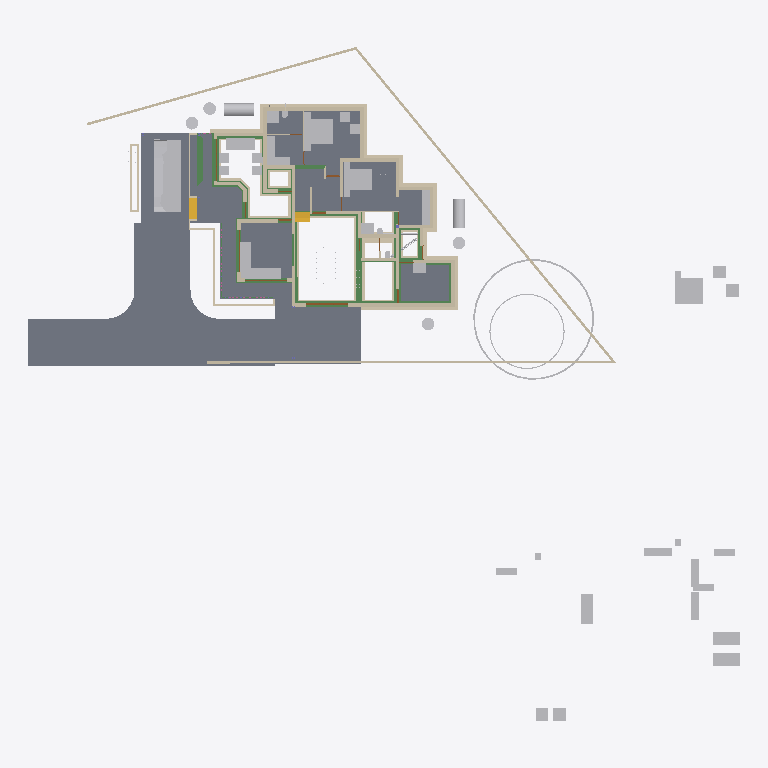
Plan cut of the same IFC building model at storey 'Footing' (level -0.72 m, cut at 0.68 m), seen from above with north up, elements coloured by IFC class: 83 walls (beige), 51 other elements (light grey), 29 beams (green), 11 slabs (grey), 4 doors (brown), 2 stair flights (yellow). Cut surfaces are drawn darker.
Extent 50.8 m × 48.1 m × 10.9 m (x, y, z). Storeys (7): Footing at -0.72 m; 00 at 0.00 m; GF-Plumbing at 0.00 m; GF at 0.10 m; GF Lintel at 2.55 m; FF at 3.60 m; SF at 6.45 m. Elements (700): 193 IfcWall, 153 IfcBeam, 126 IfcColumn, 50 IfcFurniture, 34 IfcPipeSegment, 23 IfcDoor, 23 IfcRailing, 23 IfcWindow, 18 IfcSlab, 16 IfcSanitaryTerminal, 9 IfcRoof, 8 IfcSolarDevice.

HEADER;
FILE_DESCRIPTION(('ViewDefinition[DesignTransferView]'),'2;1');
FILE_NAME('AnilIFC.ifc','2025-05-29T15:31:55+05:30',(''),(''),'IfcOpenShell 0.8.2','Bonsai 0.8.2','');
FILE_SCHEMA(('IFC4X3'));
ENDSEC;
DATA;
#1=IFCPROJECT('0$WNUybvfAYORhaB4XNFsz',$,'My Project',$,$,$,$,(#14,#26),#9);
#30=IFCSITE('3M0IN1zgbAER3qQbvbHEyN',$,'My Site',$,$,#21593,$,$,$,$,$,$,$,$);
#2446=IFCSITE('1Q_c7uVcTCngKTLSlSECoW',$,'Site',$,$,#21603,#2459,$,$,$,$,$,$,$);
#36=IFCBUILDING('1$IA7hdqP7iPKszbJPMQXv',$,'My Building',$,$,#21598,$,$,$,$,$,$);
#42=IFCBUILDINGSTOREY('2kIwN_l2HEff17hxWulS$t',$,'00',$,$,#21448,$,$,$,$);
#96=IFCBUILDINGSTOREY('1ytHU9NMr9xuhR6nOuParS',$,'GF',$,$,#213466,$,$,$,$);
#113=IFCBUILDINGSTOREY('02Wk4pOKz6S8OjqfsSxw3f',$,'FF',$,$,#212981,$,$,$,$);
#12120=IFCBUILDINGSTOREY('30jjxh13H5ZfRPWBSBUv3P',$,'GF Lintel',$,$,#205699,$,$,$,$);
#63201=IFCBUILDINGSTOREY('29$z2S3$n8RvRPKj7iW$sZ',$,'SF',$,$,#63429,$,$,$,$);
#108970=IFCBUILDINGSTOREY('3iWuMSe1v7khUzkZ98yZ0Z',$,'Footing',$,$,#108991,$,$,$,$);
#147287=IFCBUILDINGSTOREY('2KbWokeHD6$ezCcWwHlXSS',$,'GF-Plumbing',$,$,#147303,$,$,$,$);
#102656=IFCSLAB('0PC2wOFKfA58MASSpvqWe1',$,'Slab',$,$,#214566,#102677,$,$);
#15926=IFCSLAB('0jKIsjEsnD1OzlWHdbrHaP',$,'Slab',$,$,#214471,#15940,$,$);
#97744=IFCSLAB('0E04lLiun5mhNbrsItVqGw',$,'Slab',$,$,#222589,#97765,$,$);
#97782=IFCSLAB('2H_RNqbb95NBqUBEz4KwU3',$,'Slab',$,$,#214531,#97803,$,$);
#155018=IFCSLAB('10n62fAh17LfjHSjB4D384',$,'Slab',$,$,#217446,#155029,$,$);
#144964=IFCSLAB('26vf0ogu9C3812sFdsj2Hs',$,'Slab',$,$,#217441,#144979,$,$);
#221614=IFCSLAB('3u4F3L3af6dgMderThQ_$K',$,'Slab',$,$,#222336,#221625,$,$);
#9759=IFCVEHICLE('1oADfEVWn0tPCUY0EM8eBG',$,'Vehicle',$,$,#44509,#9791,$,$);
#207028=IFCSLAB('1vHk_ADTL0nR6_Ud9YvFeb',$,'Slab',$,$,#217431,#207039,$,$);
#200045=IFCSLAB('22JovtuMj0thdM9sQLc68P',$,'Slab',$,$,#217456,#200056,$,$);
#14987=IFCWALL('3QvJTaeo13jR4q00Btfvpq',$,'Wall',$,$,#70690,#14998,$,$);
#15105=IFCWALL('2$tbsWQJT3PftHdFdSZRzF',$,'Wall',$,$,#70658,#15116,$,$);
#18901=IFCFURNITURE('24hcVyXrH4tf35GE4proyw',$,'Furniture',$,$,#213496,#18900,$,$);
#25612=IFCFURNITURE('2akChVyKvEohXfhOaKw10T',$,'Furniture',$,$,#213536,#25644,$,$);
#18777=IFCFURNITURE('1aP3zeWsL0ZQXEuRipuWXs',$,'Furniture',$,$,#213651,#18776,$,$);
#14884=IFCWALL('0MuvIxI8bFFxmzWw1hEsL7',$,'Wall',$,$,#70633,#14890,$,$);
#76381=IFCGEOGRAPHICELEMENT('2pfiLi3vv79x_8U6RE3CYp',$,'GeographicElement',$,$,#76413,#76449,$,$);
#25270=IFCFURNITURE('1LH09B9mjBF9cFS_bJydOX',$,'Furniture',$,$,#214486,#25301,$,$);
#146703=IFCSLAB('1DExnYGNnEN8upuMhsRnr$',$,'Slab',$,$,#217451,#146714,$,$);
#604=IFCWALL('0vQHFjq6DDjRfeuf4$xxQH',$,'Wall',$,$,#214786,#615,$,$);
#204209=IFCTANK('3q6lEx8ZHBQhgG6s0DuiFc',$,'Tank',$,$,#204313,#204221,$,$);
#149790=IFCBEAM('1a$n3x3YjFg97HuR3xHsyR',$,'Beam',$,$,#152152,#149801,$,$);
#188=IFCWALL('1PzxetMNn7avsyHCxKbrs1',$,'Wall',$,$,#214756,#199,$,$);
#17678=IFCFURNITURE('2bin7WsULDjPeLfYKRFVAv',$,'Furniture',$,$,#213631,#17677,$,$);
#17233=IFCFURNITURE('0T3ErBLYfCbANjLJsek21j',$,'Furniture.012',$,$,#213621,#17232,$,$);
#18864=IFCFURNITURE('3pKgwG2ITCbQ1PcX8XbhFK',$,'Furniture',$,$,#213626,#18863,$,$);
#299=IFCWALL('3YOHcsAdT3PO$57Bo2wlO0',$,'Wall',$,$,#214781,#310,$,$);
#17628=IFCFURNITURE('17qZxJfnjAUwxgeyWuttn3',$,'Furniture',$,$,#213501,#17627,$,$);
#204314=IFCTANK('0xrqd_jgXCwP7slnJ3Jh45',$,'Tank',$,$,#204344,#204328,$,$);
#516=IFCWALL('0kHakQ$Fb8lPUKd_GxCfr6',$,'Wall',$,$,#218724,#527,$,$);
#222691=IFCBEAM('26WoSBV6T7mwmntGCIeDEB',$,'Beam',$,$,#222782,#222702,$,$);
#25314=IFCFURNITURE('0Rgq7HzdzEhvU_dNff47Wu',$,'Furniture',$,$,#213531,#25343,$,$);
#141599=IFCBEAM('1z5iZfILrC$B8_t72NxpMW',$,'Beam',$,$,#218087,#141610,$,$);
#74869=IFCGEOGRAPHICELEMENT('3qyTpdBrLCaxCPBVEhKmZp',$,'GeographicElement',$,$,#76320,#74901,$,$);
#108699=IFCWALL('2VLiRGyx1FaeA2Kl$FJcL$',$,'Wall',$,$,#190809,#108698,$,$);
#153032=IFCBEAM('0Lg9H3X11CLvuYUlttgRuM',$,'Beam',$,$,#153747,#153043,$,$);
#154500=IFCBEAM('080XFfqrn6FfLsy8Inj5Im',$,'Beam',$,$,#154551,#154511,$,$);
#16799=IFCFURNITURE('055N_$xmX9ZQbc0CYFtvE3',$,'Furniture',$,$,#213571,#16798,$,$);
#17096=IFCFURNITURE('0yYwZAg3jFQvkxBxQ0MGp1',$,'Furniture',$,$,#213576,#17095,$,$);
#18669=IFCFURNITURE('0_rDbuDo58VxsMmqMXWGXl',$,'Furniture',$,$,#213581,#18668,$,$);
#1217=IFCWALL('2Q5YCkzor9Ngjftvgr0hJV',$,'Wall',$,$,#214881,#1228,$,$);
#105908=IFCWALL('1wQS_Uf5DElvfetkYgG8Yj',$,'Wall',$,$,#191727,#105907,$,$);
#454=IFCWALL('1cEUYXkQ18g8A2AkmtiTwk',$,'Wall',$,$,#214886,#465,$,$);
#25122=IFCFURNITURE('0eMwo17SHA2AtkijqvowIK',$,'Furniture',$,$,#213641,#25153,$,$);
#107309=IFCWALL('0AYgth6drBEOllPZshHXux',$,'Wall',$,$,#192555,#107308,$,$);
#106868=IFCWALL('1SNOjV1QHCgwYWjZiDuSpG',$,'Wall',$,$,#190662,#106867,$,$);
#423=IFCWALL('1yZ5GwNe15fArSzrc3cNGE',$,'Wall',$,$,#214811,#434,$,$);
#107750=IFCWALL('3jRR2OFCnC3v485VhXEZFQ',$,'Wall',$,$,#109177,#107749,$,$);
#19988=IFCWALL('1w6VKMxRj2hObZ_QLhIAvk',$,'Wall',$,$,#214776,#19999,$,$);
#17365=IFCFURNITURE('0Tjm9jror8bPxG689sHAj8',$,'Furniture',$,$,#213601,#17364,$,$);
#17439=IFCFURNITURE('076SYXiXP7jhnOyre$gCoP',$,'Furniture',$,$,#213486,#17438,$,$);
#6545=IFCSTAIRFLIGHT('3mjK21MVj5Wxp88atmNL9l',$,'StairFlight',$,$,#60989,#6544,$,2,1,0.150000005960464,0.25,.STRAIGHT.);
#25161=IFCFURNITURE('3ia0j471fEl9_3EcPDtlMf',$,'Furniture',$,$,#213526,#29497,$,$);
#154579=IFCBEAM('1PLUaeYxr8p9h7F8BQJXhz',$,'Beam',$,$,#155138,#154590,$,$);
#151408=IFCBEAM('11UmVD6Hv2zOoPXsLeu2$6',$,'Beam',$,$,#218179,#151419,$,$);
#842=IFCWALL('3BP$Kj7eL8rfLzufr5wfXy',$,'Wall',$,$,#214816,#853,$,$);
#17513=IFCFURNITURE('0VTCb1Evn558OH68N69Eaz',$,'Furniture',$,$,#213606,#17512,$,$);
#18827=IFCFURNITURE('0zixzxSUv7NBPjkhBn6BwL',$,'Furniture',$,$,#213491,#18826,$,$);
#107057=IFCWALL('3Nkxdb55TAufxl2r$q7IS0',$,'Wall',$,$,#109247,#107056,$,$);
#57461=IFCWALL('22p$gjPlf4_fmH50hLiwEg',$,'Wall',$,$,#165724,#57472,$,$);
#10353=IFCSTAIRFLIGHT('2Zm0rZgTbDdgxMEp5bq$9_',$,'StairFlight',$,$,#219994,#10385,$,12,11,0.183333337306976,0.150000005960464,.STRAIGHT.);
#150465=IFCBEAM('3oiz4vW992SAq93f3Yx8gc',$,'Beam',$,$,#218332,#150476,$,$);
#17045=IFCFURNITURE('3keQdM9i5FJ9JBwmsM_Qg3',$,'Furniture',$,$,#213586,#17044,$,$);
#17328=IFCFURNITURE('3InpbPAMj2MBzrSOMYlvHV',$,'Furniture',$,$,#213591,#17327,$,$);
#23313=IFCSANITARYTERMINAL('2AQwLasl50KvvqUmlCa0I7',$,'SanitaryTerminal',$,$,#214841,#23345,$,$);
#106994=IFCWALL('3Xr6KbZNbBvhoxzWp8Yyge',$,'Wall',$,$,#191912,#106993,$,$);
#153666=IFCBEAM('0MIPwZEUXATv$BBWagWbD4',$,'Beam',$,$,#153932,#153677,$,$);
#25356=IFCSANITARYTERMINAL('0DGlzq0Xv7KwIjCvA14zlk',$,'SanitaryTerminal',$,$,#214921,#25369,$,$);
#130=IFCWALL('04CHTr6Lj4wPvBnmyPYJ6Z',$,'Wall',$,$,#214751,#138,$,$);
#144998=IFCSLAB('32xDgTD3b17PKhJCvtkc6X',$,'Slab',$,$,#217436,#145009,$,$);
#38948=IFCWALL('0ipxxeBA962ABePks$Jpav',$,'Wall',$,$,#166017,#38979,$,$);
#85080=IFCELECTRICAPPLIANCE('3r3ymMflv8O8jCD$O86PPW',$,'ElectricAppliance',$,$,#214506,#85111,$,$);
#105772=IFCWALL('1vZn1Xg1f0GvCKg7LW5klO',$,'Wall',$,$,#109212,#105771,$,$);
#18714=IFCFURNITURE('0sWiAZchD9CQr_lkdFZUTW',$,'Furniture',$,$,#213596,#18713,$,$);
#73000=IFCWALL('3z7g50jMX4Rh8$1_kKCMxL',$,'Wall',$,$,#165780,#73011,$,$);
#107813=IFCWALL('16W90WBJrFTBg9QplEwW_8',$,'Wall',$,$,#190235,#107812,$,$);
#204391=IFCTANK('2pDktfyT55gPAnZ5QEFKIh',$,'Tank',$,$,#205807,#204405,$,$);
#204448=IFCTANK('2XuM8U4THAKP3h6VA8fL$c',$,'Tank',$,$,#205817,#204462,$,$);
#107183=IFCWALL('2AnTRwzAT45PkLhSzxWH2t',$,'Wall',$,$,#109107,#107182,$,$);
#204417=IFCTANK('0_px9uMVP1dAH9R0Cr5xQq',$,'Tank',$,$,#205812,#204431,$,$);
#204345=IFCTANK('3jsxGxAp58sw79OAt0NNOi',$,'Tank',$,$,#205802,#204359,$,$);
#57537=IFCWALL('0RVWYaWSX1oeXNJZV9D28p',$,'Wall',$,$,#165897,#57548,$,$);
#154273=IFCBEAM('1XRnEmK9H0BQ9w5Vz4gh4C',$,'Beam',$,$,#154322,#154284,$,$);
#699=IFCWALL('1YEXD_311BPxR14yKIlEMz',$,'Wall',$,$,#214771,#710,$,$);
#220591=IFCWALL('3GMSJZXA14vBkb5sJHOMvl',$,'Wall',$,$,#220722,#220628,$,$);
#131607=IFCWALL('0WcwH_LM9E7QCyFy7yg$qb',$,'Wall',$,$,#190681,#131618,$,$);
#203639=IFCBEAM('27gWilPZbAdwC6C_lbC_HJ',$,'Beam',$,$,#204937,#203650,$,$);
#392=IFCWALL('3Qya9ZYJP97B1xsfIiUBer',$,'Wall',$,$,#214821,#403,$,$);
#1440=IFCWALL('3GLM2Z4Pf1HOc7RaVPeooN',$,'Wall',$,$,#214861,#1451,$,$);
#106488=IFCWALL('3El5vw1d13Yw4aLQzH5znj',$,'Wall',$,$,#192179,#106487,$,$);
#1892=IFCWALL('2btlAvQzb6KvChKkPyT1tL',$,'Wall',$,$,#221475,#1903,$,$);
#142134=IFCBEAM('14qZT0W4L2H8jVZf6E8d6q',$,'Beam',$,$,#218480,#142145,$,$);
#29358=IFCWALL('3U3_2IE6LES8tAXzbZT3By',$,'Wall',$,$,#214856,#29370,$,$);
#106615=IFCWALL('0RcVhGsGjEkP0BLLfUv2Ld',$,'Wall',$,$,#132508,#106614,$,$);
#150004=IFCBEAM('0Wq3PonavD4woKKxMkERIJ',$,'Beam',$,$,#218240,#150015,$,$);
#4273=IFCWALL('1oh7zEnUH4yxmpd05lCSWC',$,'Wall',$,$,#214851,#4284,$,$);
#187899=IFCWALL('1p0MSI_X14X8VepAWRNOkY',$,'Wall',$,$,#191427,#187910,$,$);
#22214=IFCFURNITURE('0KTzOcFqX39OX7TZqBe6XZ',$,'Furniture',$,$,#213516,#22227,$,$);
#22327=IFCFURNITURE('2JUXPztkjFqBln5k4xn9m1',$,'Furniture',$,$,#213506,#22340,$,$);
#22388=IFCFURNITURE('31n1J_$I57pu5jDAm8k1r8',$,'Furniture',$,$,#213656,#22401,$,$);
#22421=IFCFURNITURE('2zy8cDFfn09g6xCglxdYzf',$,'Furniture',$,$,#213661,#22434,$,$);
#1756=IFCWALL('1k48VKPdv0Vg_oNqsf$EZh',$,'Wall',$,$,#214766,#1767,$,$);
#1657=IFCWALL('1k5DFfksL0DBm8B9dpCj$F',$,'Wall',$,$,#214761,#1668,$,$);
#108445=IFCWALL('1QTtg1HdT92w9H0Mg3FLlu',$,'Wall',$,$,#221679,#108444,$,$);
#107435=IFCWALL('2abd4fZAPENgxnHHuxzfSY',$,'Wall',$,$,#190554,#107434,$,$);
#107624=IFCWALL('1tFBn4ENT5ceAaDyeryWAe',$,'Wall',$,$,#191261,#107623,$,$);
#149583=IFCBEAM('0jjyRdsLz72vam6tv77R1y',$,'Beam',$,$,#154784,#149594,$,$);
#138833=IFCWALL('28JS9ZVTrCrhN46P$xeur9',$,'Wall',$,$,#203845,#138844,$,$);
#22162=IFCFURNITURE('1HAj9Qqb15fxKqqLnUY5tx',$,'Furniture',$,$,#213511,#22194,$,$);
#22355=IFCFURNITURE('1ER_YDI7H04eJegewwbPZx',$,'Furniture',$,$,#213521,#22368,$,$);
#153761=IFCBEAM('0JE0A_M8D9_egBrIEG$q7Y',$,'Beam',$,$,#153823,#153772,$,$);
#12250=IFCDOOR('2BRBKprhj7ox11yrDLu5ws',$,'Door',$,$,#112401,#36046,$,$,$,$,$,$);
#203391=IFCBEAM('2U3cZlwZDD7fjBU6g6wJMw',$,'Beam',$,$,#203474,#203402,$,$);
#203739=IFCBEAM('3j2TBnNUr6rw22fCpcS01U',$,'Beam',$,$,#204781,#203750,$,$);
#154183=IFCBEAM('0Yihe8znn258ntGVME035D',$,'Beam',$,$,#218258,#154194,$,$);
#108951=IFCWALL('0UjgEg$b984umxJsxlQt6g',$,'Wall',$,$,#135945,#108950,$,$);
#149065=IFCWALL('3schXZ$C900gb5Vaq08nGx',$,'Wall',$,$,#190437,#149076,$,$);
#82229=IFCWALL('1dZywMfXH8hBJcwgdnriym',$,'Wall',$,$,#221493,#82266,$,$);
#149764=IFCBEAM('2G8AAt3hP1hehEOyLELJeo',$,'Beam',$,$,#149900,#149775,$,$);
#150234=IFCBEAM('2B8XZeXov5DwUqjkCLUQAb',$,'Beam',$,$,#218069,#150245,$,$);
#154992=IFCBEAM('14zvi$Bpb4xwFJ3Mb45n0x',$,'Beam',$,$,#155143,#155003,$,$);
#107876=IFCWALL('2IXCHEe1f96uEe68JmZwW5',$,'Wall',$,$,#191446,#107875,$,$);
#150491=IFCBEAM('2osefDFyT39RvPBFJKNEEC',$,'Beam',$,$,#218314,#150502,$,$);
#152267=IFCBEAM('0fm6yBtbr6jhrDshJ366vP',$,'Beam',$,$,#202857,#152278,$,$);
#945=IFCWALL('3f0b5i_z5A1wo_s5RrCXKn',$,'Wall',$,$,#214746,#956,$,$);
#268=IFCWALL('2RgLl6fRz15frDI_PC4t9e',$,'Wall',$,$,#214846,#279,$,$);
#59003=IFCWALL('0QbKQ4QwXCE91xtueIIBH_',$,'Wall',$,$,#165935,#59014,$,$);
#108066=IFCWALL('1OTZXpUMj6wvZKGFvHAk7L',$,'Wall',$,$,#109147,#108065,$,$);
#106299=IFCWALL('0NrW_mUPr1QQJXY3HWR1vG',$,'Wall',$,$,#130713,#106298,$,$);
#144717=IFCBEAM('2gxyEwCn948wb20WSxeeuS',$,'Beam',$,$,#144754,#144729,$,$);
#113194=IFCWALL('1WVu$Hs8fEuOKpLmv8LTuy',$,'Wall',$,$,#214896,#113205,$,$);
#153977=IFCBEAM('0TWa$AyqT83PWOB1D1JXxe',$,'Beam',$,$,#203610,#153988,$,$);
#48904=IFCBEAM('22xxpEio11aAzxZyCF$2OE',$,'Beam',$,$,#213681,#48915,$,$);
#132073=IFCWALL('38QkLhcDP4LfM5wC1HJ$Ul',$,'Wall',$,$,#204640,#132084,$,$);
#105972=IFCWALL('3ZrzFvHFL05R_bmlzSS$zY',$,'Wall',$,$,#136605,#105971,$,$);
#57210=IFCWALL('3YfBuLdxrF$B0Hmh7k8yp1',$,'Wall',$,$,#165760,#57216,$,$);
#1172=IFCWALL('2GwPRnCnz058ACz_ZbcJ05',$,'Wall',$,$,#214801,#1183,$,$);
#209764=IFCWALL('0qBCl2ugT0JfvcYXuy7ufx',$,'Wall',$,$,#219466,#209776,$,$);
#18632=IFCFURNITURE('2XUZmvobvC1gsAzioRJWb7',$,'Furniture',$,$,#213646,#18631,$,$);
#98113=IFCFURNITURE('10jljVhcr49Q09$4qRzO8T',$,'Furniture',$,$,#214536,#98129,$,$);
#149738=IFCBEAM('2kTlbqQmHDBAL4FBmYQKs0',$,'Beam',$,$,#151879,#149749,$,$);
#135852=IFCWALL('39iP0rSbvAHwedGIiILsPC',$,'Wall',$,$,#192161,#135863,$,$);
#900=IFCWALL('1fOjCHp7n9IvAaRIenRr6l',$,'Wall',$,$,#214741,#911,$,$);
#108319=IFCWALL('0NmkhZ1FP9JgefbmwV_1bR',$,'Wall',$,$,#132208,#108318,$,$);
#131663=IFCWALL('3aNBDGaDv2kRqEma7HzfAX',$,'Wall',$,$,#131843,#131674,$,$);
#135878=IFCWALL('0IimfU6uX4v8qQaLKUPjmd',$,'Wall',$,$,#135927,#135889,$,$);
#149013=IFCWALL('2f1DCwoZrD0R3WZl7VGNjK',$,'Wall',$,$,#149279,#149024,$,$);
#200453=IFCPIPESEGMENT('15qYvDSeXB4g_1US8UkKtX',$,'PipeSegment',$,$,#204901,#200487,$,.FLEXIBLESEGMENT.);
#108636=IFCWALL('1u6sbGoY5DC9145vO59bHB',$,'Wall',$,$,#109202,#108635,$,$);
#106362=IFCWALL('1T5W3ZI2r8_9TOU2IjWIwG',$,'Wall',$,$,#191280,#106361,$,$);
#17157=IFCFURNITURE('3SbcOvQD51GhDFdMrfJy7o',$,'Furniture',$,$,#213481,#17156,$,$);
#17715=IFCFURNITURE('1K5CC3v$51_RkeRHCfWF1K',$,'Furniture',$,$,#213611,#17714,$,$);
#18521=IFCFURNITURE('30UJjqf1X57hbrPqq67ADj',$,'Furniture',$,$,#213616,#18520,$,$);
#25207=IFCFURNITURE('2uCA7urEX5jwtO78eo2CJ0',$,'Furniture',$,$,#214476,#25220,$,$);
#25249=IFCFURNITURE('1SXHrIKEbF3Avs1_u_np1P',$,'Furniture',$,$,#214481,#25262,$,$);
#34346=IFCDOOR('0OUxOPs7zFRAy3HKSliQuy',$,'Door',$,$,#112533,#34378,$,$,$,$,$,$);
#12800=IFCDOOR('39JD$kR8X0NPRTeSE4w5EH',$,'Door',$,$,#155270,#34459,$,$,$,$,$,$);
#46961=IFCDOOR('05FZZvsyf959qcUkPSLQsf',$,'Door',$,$,#110698,#46992,$,$,$,$,$,$);
#132688=IFCWALL('3fhl1rawf3DO$lHywq2NPU',$,'Wall',$,$,#192504,#132699,$,$);
#573=IFCWALL('2Qu9Lk0Sn4FwvPmybXWNcw',$,'Wall',$,$,#214891,#584,$,$);
#36450=IFCWALL('1bzvSivc55Gu6ANT5eBo$k',$,'Wall',$,$,#215044,#36462,$,$);
#132662=IFCWALL('3A4h4PJqTCWePRTrCkQLHa',$,'Wall',$,$,#132907,#132673,$,$);
#23273=IFCSANITARYTERMINAL('20JUjhvWbBRRjSV1SLXVka',$,'SanitaryTerminal',$,$,#214931,#23305,$,$);
#138751=IFCWALL('19fhRRr0vEIQH_pdobSYPg',$,'Wall',$,$,#138914,#138762,$,$);
#106173=IFCWALL('1c0L1xEEj2kxn3ncU3IiJd',$,'Wall',$,$,#192013,#106172,$,$);
#108129=IFCWALL('2uaRrYbubEBQ6llPlmugHH',$,'Wall',$,$,#136461,#108128,$,$);
#201014=IFCWALL('3WIbNLS754UOOY3WD4O$Nb',$,'Wall',$,$,#214941,#201025,$,$);
#201105=IFCWALL('3akkZCONn2Ve5yF4U7_f5I',$,'Wall',$,$,#214946,#201116,$,$);
#2056=IFCWALL('3m9H6N70nCXvzVOEeycG90',$,'Wall',$,$,#214916,#2067,$,$);
#19350=IFCWALL('1vmHNPZZf35A3$ZzlI3hrB',$,'Wall',$,$,#215380,#19361,$,$);
#207136=IFCWALL('0BA5F1JlLEWgKnKEz59J2v',$,'Wall',$,$,#221316,#207147,$,$);
#25434=IFCSANITARYTERMINAL('2JE6HIrKjAm9pFdRxgG_wV',$,'SanitaryTerminal',$,$,#214961,#25447,$,$);
#108572=IFCWALL('3d84Bo5HP5JfWfqLeDGVd6',$,'Wall',$,$,#131355,#108571,$,$);
#154961=IFCBEAM('1M$X2N29PFLQx24Rv60e7t',$,'Beam',$,$,#217506,#154972,$,$);
#201226=IFCPIPESEGMENT('1Lf5d8x8DDYPi3Lxa8y_to',$,'PipeSegment',$,$,#210960,#201260,$,.FLEXIBLESEGMENT.);
#25408=IFCSANITARYTERMINAL('0qCZoCmrD1B9CO5Kg0plPw',$,'SanitaryTerminal',$,$,#214936,#25421,$,$);
#138777=IFCWALL('1lIcWvEkH04fmZ5_jMBUMv',$,'Wall',$,$,#190828,#138788,$,$);
#53068=IFCBEAM('2rYM5bXp1EJRyOEWtRGF2A',$,'Beam',$,$,#213716,#53079,$,$);
#133003=IFCWALL('1DPVM2WGL1NAwnqmWA8qGT',$,'Wall',$,$,#135060,#133014,$,$);
#2101=IFCWALL('31H7rpK8j5AxAH6BkyaHYJ',$,'Wall',$,$,#214831,#2112,$,$);
ENDSEC;